Run: headless pygame with SDL's dummy video driver; simulated clock (each Clock.tick advances the game by its frame time, no real sleeping); random seed 0; keys injected as events and as key.get_pressed() state; no mouse input.
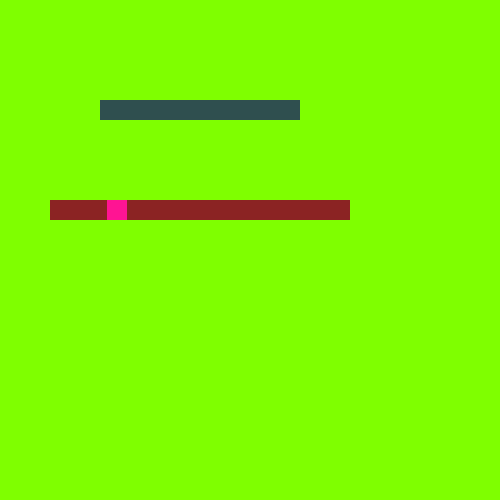
Frame 1 of 1 · flips 1–60 · no input (game ended)

The pygame program that drew these frames:

from pygame.sprite import Sprite
from pygame.color import Color
from pygame.surface import Surface
from pygame.draw import rect as draw_rect
from pygame import Rect


class IntervenableScalarView(Sprite):
    def __init__(
            self,
            width: int,
            min_value: float,
            max_value: float,
            value_width: int = 20,
            height: int = 20,
            nominal_background_color: Color = "darkslategrey",
            intervening_background_color: Color = "brown4",
            nominal_value_color: Color = "white",
            intervening_value_color: Color = "deeppink"
    ):
        self.min_value = min_value
        self.max_value = max_value
        self.nominal_background_color = nominal_background_color
        self.intervening_background_color = intervening_background_color
        self.nominal_value_color = nominal_value_color
        self.intervning_value_color = intervening_value_color

        self.coef = width / (max_value - min_value)
        self.value_width = value_width
        self.half_value_width = value_width / 2

        self.surface = Surface((width, height))
        self.is_intervning = False

    def calc_value_rect(self, value: float) -> Rect:
        return Rect(
            self.coef * (value - self.min_value) - self.half_value_width,
            0,
            self.value_width,
            self.surface.get_height()
        )

    def set_nominal(self, nominal_value: float):
        self.surface.fill(self.nominal_background_color)
        draw_rect(self.surface, self.nominal_value_color, self.calc_value_rect(nominal_value))

    def set_intervening(self, nominal_value: float, intervening_value: float):
        self.surface.fill(self.intervening_background_color)
        draw_rect(self.surface, self.nominal_value_color, self.calc_value_rect(nominal_value))
        draw_rect(self.surface, self.intervning_value_color, self.calc_value_rect(intervening_value))

    def update(self, *args, **kwargs):
        pass


if __name__ == "__main__":
    from pygame import *
    from math import sin

    init()
    screen = display.set_mode((500, 500))

    nominal_view = IntervenableScalarView(width=200, min_value=-1., max_value=1.)
    intervening_view = IntervenableScalarView(width=300, min_value=-1., max_value=1.)

    x = -2.0
    while x <= 2.0:
        nominal_view.set_nominal(x)
        intervening_view.set_intervening(x, sin(x * 3))

        screen.fill("chartreuse")
        screen.blit(nominal_view.surface, (100, 100))
        screen.blit(intervening_view.surface, (50, 200))
        display.flip()

        x += 0.1
        time.wait(100)

    quit()
